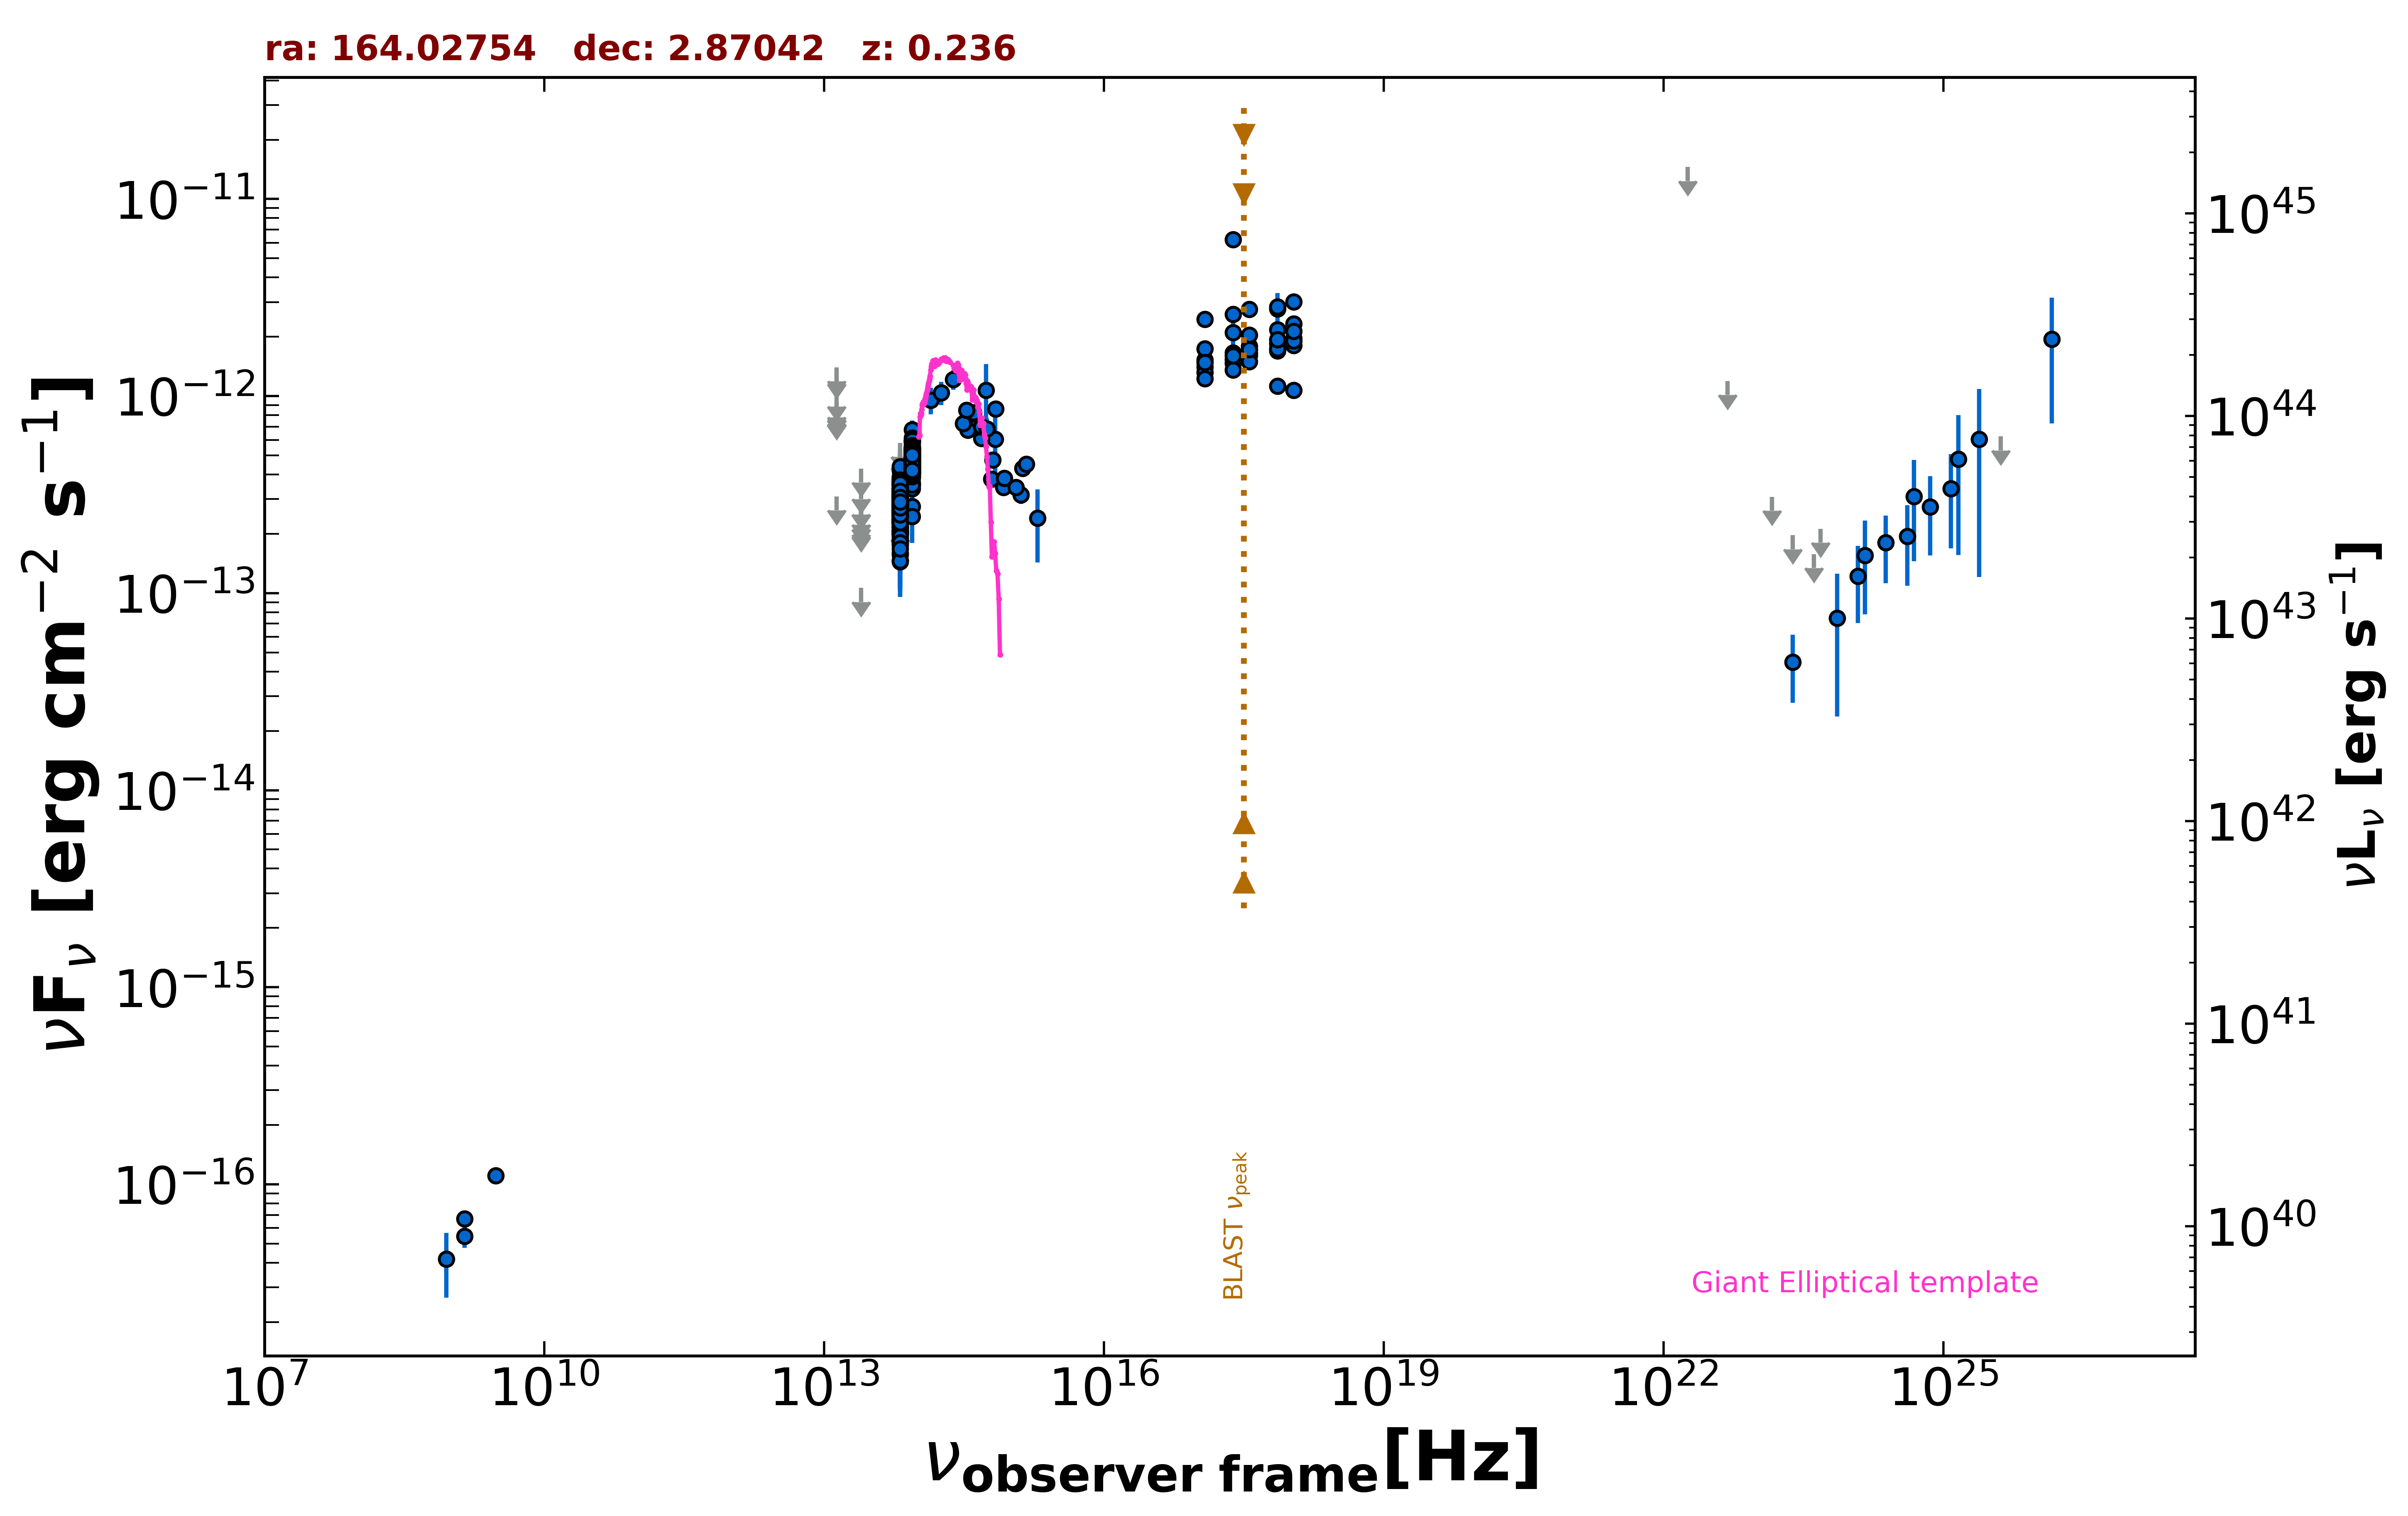

Values plotted in this chart, from the file beside it:
freq., flux, err_flux, MJD_start, MJD_end, flag, catalog, reference
1.400e+09, 6.678e-17, 2.110e-18, 55000, 55000, , FIRST, White et al. 1997  ApJ  475 479
1.400e+09, 5.460e-17, 7.000e-18, 55000, 55000, , NVSS, Condon et al. 1998  AJ  115  1693
8.870e+08, 4.169e-17, 1.508e-17, 55000, 55000, , RACS, Hale et al. 2021  PASA  38  e058
3.000e+09, 1.106e-16, 7.650e-18, 55000, 55000, , VLASSQL, Gordon et al. 2021  ApJS  255  30
2.418e+17, 2.098e-12, 4.670e-13, 55000, 55000, , XMMSL2, Saxton et al. 2008  A&A  480  611
7.253e+17, 2.766e-12, 5.715e-13, 55000, 55000, , XMMSL2, Saxton et al. 2008  A&A  480  611
2.418e+17, 6.225e-12, 4.030e-13, 55000, 55000, , RASS, Boller et al. 2016  A&A  103  1
2.418e+17, 1.660e-12, 4.100e-14, 54666, 57483, , 1OUSX, Giommi et al. in preparation
1.209e+17, 1.527e-12, 3.800e-14, 54666, 57483, , 1OUSX, Giommi et al. in preparation
3.627e+17, 1.793e-12, 4.300e-14, 54666, 57483, , 1OUSX, Giommi et al. in preparation
7.253e+17, 1.842e-12, 2.800e-14, 54666, 57483, , 1OUSX, Giommi et al. in preparation
1.088e+18, 1.966e-12, 6.200e-14, 54666, 57483, , 1OUSX, Giommi et al. in preparation
7.253e+17, 2.175e-12, 3.350e-14, 55000, 55000, , 2SXPS, Evans et al. 2020  ApJS  247  54
1.209e+17, 1.736e-12, 4.600e-14, 55000, 55000, , 2SXPS, Evans et al. 2020  ApJS  247  54
3.627e+17, 2.045e-12, 5.100e-14, 55000, 55000, , 2SXPS, Evans et al. 2020  ApJS  247  54
1.088e+18, 2.329e-12, 7.250e-14, 55000, 55000, , 2SXPS, Evans et al. 2020  ApJS  247  54
1.389e+14, 9.554e-13, 1.456e-13, 55000, 55000, , 2MASS, Skrutskie et al. 2006  AJ  131  1163
1.804e+14, 1.039e-12, 1.409e-13, 55000, 55000, , 2MASS, Skrutskie et al. 2006  AJ  131  1163
2.427e+14, 1.214e-12, 1.355e-13, 55000, 55000, , 2MASS, Skrutskie et al. 2006  AJ  131  1163
8.817e+13, 3.601e-13, 2.900e-15, 55000, 55000, , UNWISE, Schlafly et al. 2019  ApJS  240  30
6.517e+13, 2.387e-13, 4.000e-15, 55000, 55000, , UNWISE, Schlafly et al. 2019  ApJS  240  30
8.817e+13, 4.827e-13, 1.285e-14, 55000, 55000, , WISE, Wright et al. 2010  AJ  140  1868
6.517e+13, 3.047e-13, 1.120e-14, 55000, 55000, , WISE, Wright et al. 2010  AJ  140  1868
2.498e+13, 1.063e-13, 0.000e+00, 55000, 55000, UL, WISE, Wright et al. 2010  AJ  140  1868
1.363e+13, 3.099e-13, 0.000e+00, 55000, 55000, UL, WISE, Wright et al. 2010  AJ  140  1868
8.817e+13, 5.162e-13, 4.335e-14, 57364, 57364, , NEOWISE, Mainzer et al. 2014  ApJ  792  30
6.517e+13, 2.509e-13, 3.665e-14, 57364, 57364, , NEOWISE, Mainzer et al. 2014  ApJ  792  30
8.817e+13, 4.994e-13, 3.590e-14, 57364, 57364, , NEOWISE, Mainzer et al. 2014  ApJ  792  30
6.517e+13, 2.639e-13, 4.125e-14, 57364, 57364, , NEOWISE, Mainzer et al. 2014  ApJ  792  30
8.817e+13, 4.584e-13, 2.785e-14, 57364, 57364, , NEOWISE, Mainzer et al. 2014  ApJ  792  30
6.517e+13, 3.019e-13, 3.795e-14, 57364, 57364, , NEOWISE, Mainzer et al. 2014  ApJ  792  30
8.817e+13, 4.639e-13, 2.990e-14, 57364, 57364, , NEOWISE, Mainzer et al. 2014  ApJ  792  30
6.517e+13, 3.075e-13, 3.660e-14, 57364, 57364, , NEOWISE, Mainzer et al. 2014  ApJ  792  30
8.817e+13, 4.674e-13, 4.010e-14, 57364, 57364, , NEOWISE, Mainzer et al. 2014  ApJ  792  30
6.517e+13, 2.706e-13, 5.015e-14, 57364, 57364, , NEOWISE, Mainzer et al. 2014  ApJ  792  30
8.817e+13, 4.318e-13, 2.865e-14, 57364, 57364, , NEOWISE, Mainzer et al. 2014  ApJ  792  30
6.517e+13, 3.583e-13, 4.965e-14, 57364, 57364, , NEOWISE, Mainzer et al. 2014  ApJ  792  30
8.817e+13, 5.278e-13, 3.695e-14, 57364, 57364, , NEOWISE, Mainzer et al. 2014  ApJ  792  30
6.517e+13, 1.446e-13, 4.915e-14, 57364, 57364, , NEOWISE, Mainzer et al. 2014  ApJ  792  30
8.817e+13, 2.757e-13, 3.335e-14, 57364, 57364, , NEOWISE, Mainzer et al. 2014  ApJ  792  30
6.517e+13, 2.333e-13, 3.710e-14, 57364, 57364, , NEOWISE, Mainzer et al. 2014  ApJ  792  30
8.817e+13, 4.330e-13, 3.835e-14, 57728, 57728, , NEOWISE, Mainzer et al. 2014  ApJ  792  30
6.517e+13, 3.580e-13, 4.395e-14, 57728, 57728, , NEOWISE, Mainzer et al. 2014  ApJ  792  30
8.817e+13, 4.177e-13, 3.970e-14, 57729, 57729, , NEOWISE, Mainzer et al. 2014  ApJ  792  30
6.517e+13, 2.899e-13, 4.530e-14, 57729, 57729, , NEOWISE, Mainzer et al. 2014  ApJ  792  30
8.817e+13, 4.907e-13, 2.985e-14, 57729, 57729, , NEOWISE, Mainzer et al. 2014  ApJ  792  30
6.517e+13, 1.568e-13, 5.205e-14, 57729, 57729, , NEOWISE, Mainzer et al. 2014  ApJ  792  30
8.817e+13, 4.880e-13, 4.185e-14, 57728, 57728, , NEOWISE, Mainzer et al. 2014  ApJ  792  30
6.517e+13, 2.389e-13, 4.560e-14, 57728, 57728, , NEOWISE, Mainzer et al. 2014  ApJ  792  30
8.817e+13, 4.880e-13, 2.880e-14, 57728, 57728, , NEOWISE, Mainzer et al. 2014  ApJ  792  30
6.517e+13, 3.776e-13, 4.670e-14, 57728, 57728, , NEOWISE, Mainzer et al. 2014  ApJ  792  30
8.817e+13, 4.791e-13, 3.890e-14, 57728, 57728, , NEOWISE, Mainzer et al. 2014  ApJ  792  30
6.517e+13, 1.827e-13, 4.730e-14, 57728, 57728, , NEOWISE, Mainzer et al. 2014  ApJ  792  30
8.817e+13, 4.350e-13, 2.885e-14, 57728, 57728, , NEOWISE, Mainzer et al. 2014  ApJ  792  30
6.517e+13, 2.904e-13, 7.850e-14, 57728, 57728, , NEOWISE, Mainzer et al. 2014  ApJ  792  30
8.817e+13, 5.327e-13, 3.385e-14, 57728, 57728, , NEOWISE, Mainzer et al. 2014  ApJ  792  30
6.517e+13, 3.011e-13, 4.595e-14, 57728, 57728, , NEOWISE, Mainzer et al. 2014  ApJ  792  30
8.817e+13, 4.818e-13, 2.975e-14, 57728, 57728, , NEOWISE, Mainzer et al. 2014  ApJ  792  30
6.517e+13, 2.236e-13, 5.490e-14, 57728, 57728, , NEOWISE, Mainzer et al. 2014  ApJ  792  30
8.817e+13, 4.358e-13, 2.890e-14, 58092, 58092, , NEOWISE, Mainzer et al. 2014  ApJ  792  30
... 567 more rows
